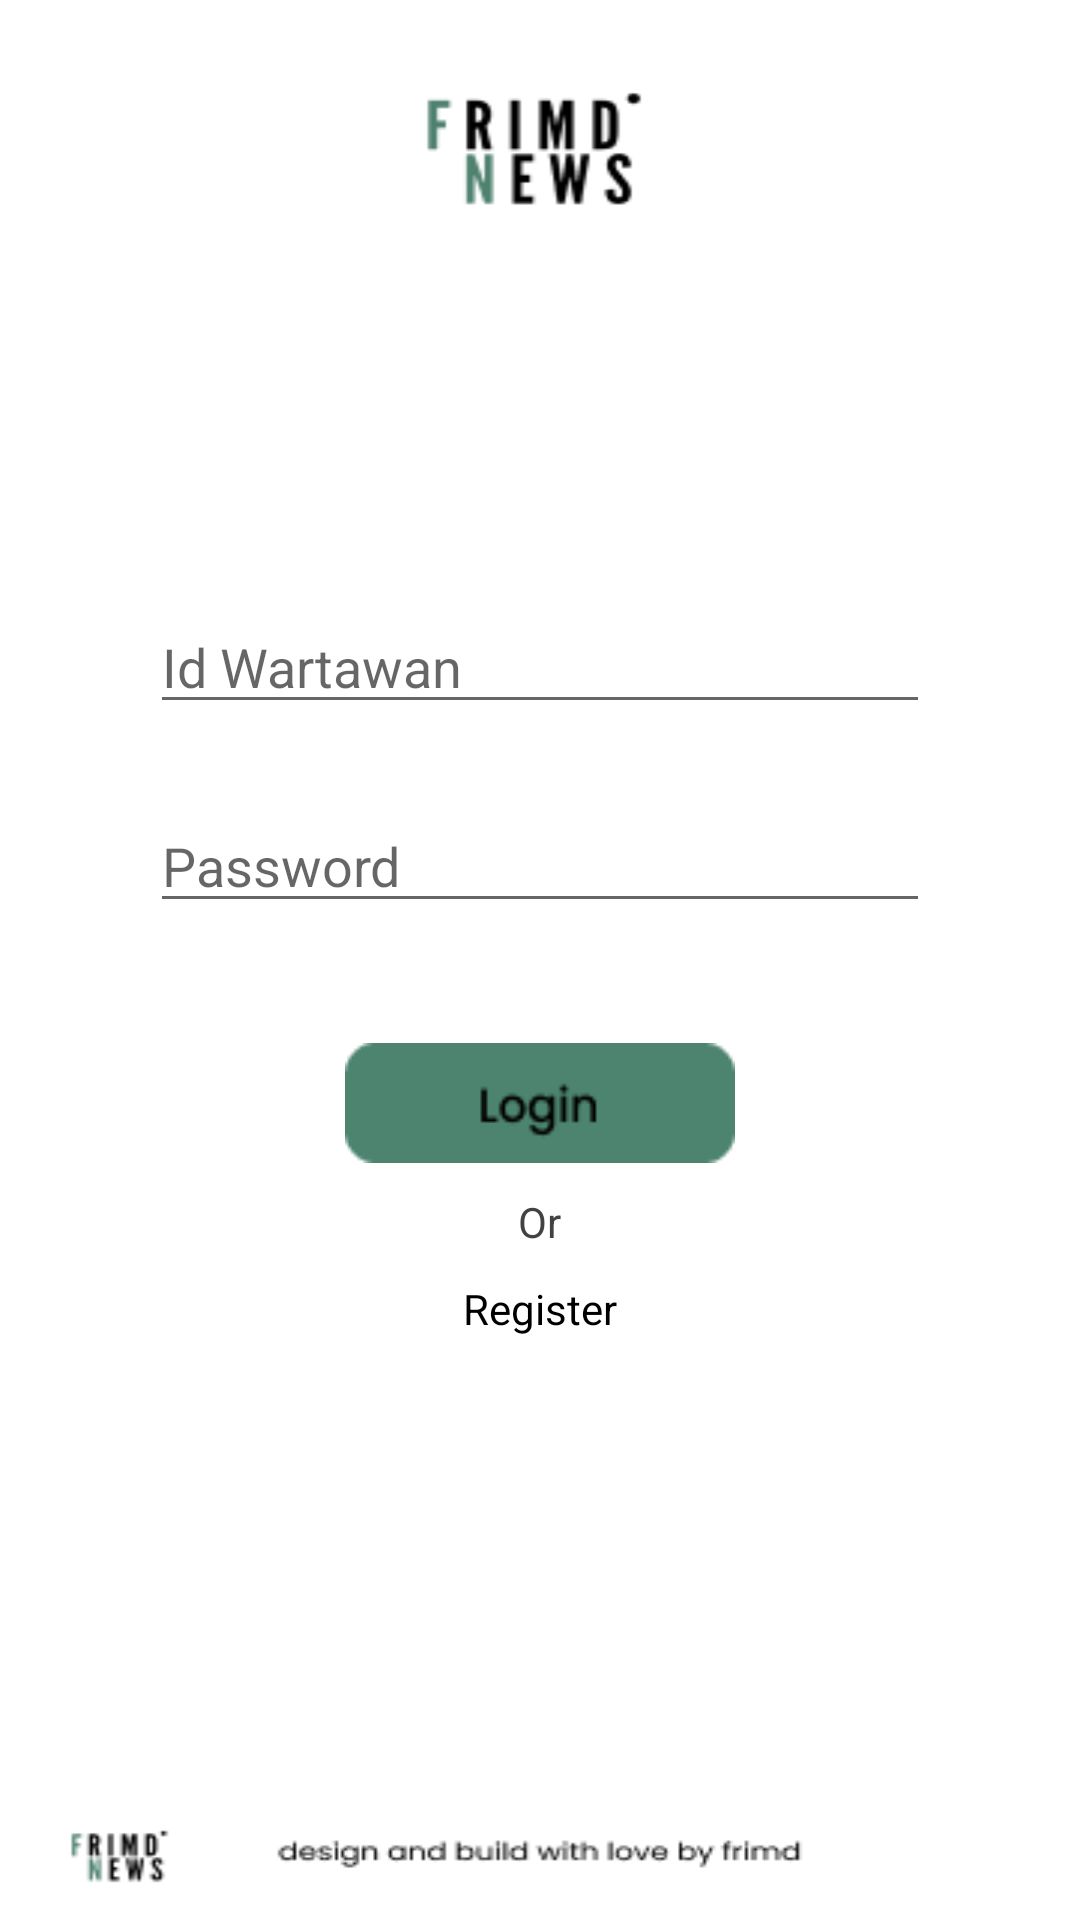

Android layout source for this screen:
<!-- AndroidManifest.xml: application theme Theme.Mwartawan -->
<!-- res/layout/login.xml -->
<?xml version="1.0" encoding="utf-8"?>
<RelativeLayout xmlns:android="http://schemas.android.com/apk/res/android"
    android:layout_width="match_parent"
    android:layout_height="match_parent"
    android:background="@drawable/register"
    android:padding="50dp">

    <EditText
        android:id="@+id/etid"
        android:layout_width="match_parent"
        android:layout_height="wrap_content"
        android:layout_marginTop="150dp"
        android:drawableStart="@drawable/ic_person"
        android:drawablePadding="24dp"
        android:hint="Id Wartawan"
        android:inputType="number"/>

    <EditText
        android:id="@+id/etpassword"
        android:layout_width="match_parent"
        android:layout_height="wrap_content"
        android:layout_below="@+id/etid"
        android:layout_marginTop="25dp"
        android:drawableStart="@drawable/ic_baseline_lock_24"
        android:drawablePadding="24dp"
        android:hint="Password"
        android:inputType="textPassword" />

    <ImageButton
        android:id="@+id/btnlogin"
        android:layout_width="130dp"
        android:layout_height="40dp"
        android:layout_below="@+id/etpassword"
        android:layout_centerHorizontal="true"
        android:layout_marginTop="40dp"
        android:background="@drawable/btnlogin"
        android:onClick="login" />

    <TextView
        android:id="@+id/tvor"
        android:layout_width="wrap_content"
        android:layout_height="wrap_content"
        android:layout_below="@+id/btnlogin"
        android:layout_centerHorizontal="true"
        android:layout_marginTop="10dp"
        android:onClick="login"
        android:text="Or"
        android:textColor="@color/cardview_dark_background" />

    <TextView
        android:id="@+id/tvregister"
        android:layout_below="@+id/tvor"
        android:layout_centerHorizontal="true"
        android:textColor="@color/black"
        android:layout_marginTop="10dp"
        android:onClick="register"
        android:text="Register"
        android:layout_width="wrap_content"
        android:layout_height="wrap_content"/>



</RelativeLayout>
<!-- resources referenced by this layout -->
<resources>
  <!-- drawable btnlogin: png bitmap (drawable-ldpi, 1202 bytes) -->
  <!-- drawable register: png bitmap (drawable, 8683 bytes) -->
  <style name="Theme.Mwartawan" parent="Theme.MaterialComponents.DayNight.DarkActionBar">
          
          <item name="colorPrimary">@color/purple_500</item>
          <item name="colorPrimaryVariant">@color/purple_700</item>
          <item name="colorOnPrimary">@color/white</item>
          
          <item name="colorSecondary">@color/teal_200</item>
          <item name="colorSecondaryVariant">@color/teal_700</item>
          <item name="colorOnSecondary">@color/black</item>
          
          <item name="android:statusBarColor" tools:targetApi="l">?attr/colorPrimaryVariant</item>
          
      </style>
  <!-- not gathered from this repository: default colours our renderer supplied (Android Studio template values) -->
  <color name="purple_500">#FF6200EE</color>
  <color name="purple_700">#FF3700B3</color>
  <color name="teal_200">#FF03DAC5</color>
  <color name="teal_700">#FF018786</color>
  <color name="black">#FF000000</color>
  <color name="white">#FFFFFFFF</color>
</resources>
